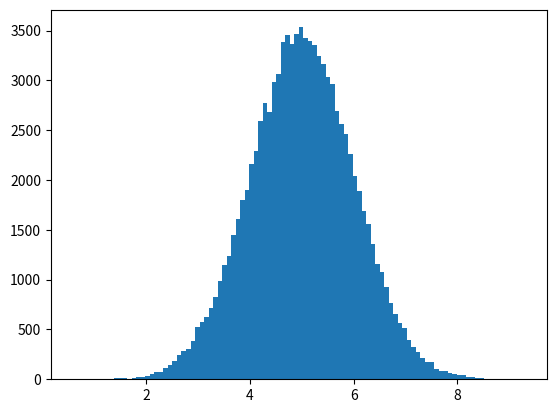

The script that saved this image:
import numpy
import matplotlib.pyplot as plt

x = numpy.random.normal(5.0, 1.0, 100000)

plt.hist(x, 100)
plt.show()
'''
import scipy.stats as stats

# Parameters for the normal distribution
mu = 50
sigma = 10

# Calculating the cumulative probabilities
p_40 = stats.norm.cdf(40, mu, sigma)
p_60 = stats.norm.cdf(60, mu, sigma)

# Probability that x is between 40 and 60
p_40_to_60 = p_60 - p_40
p_40_to_60
'''